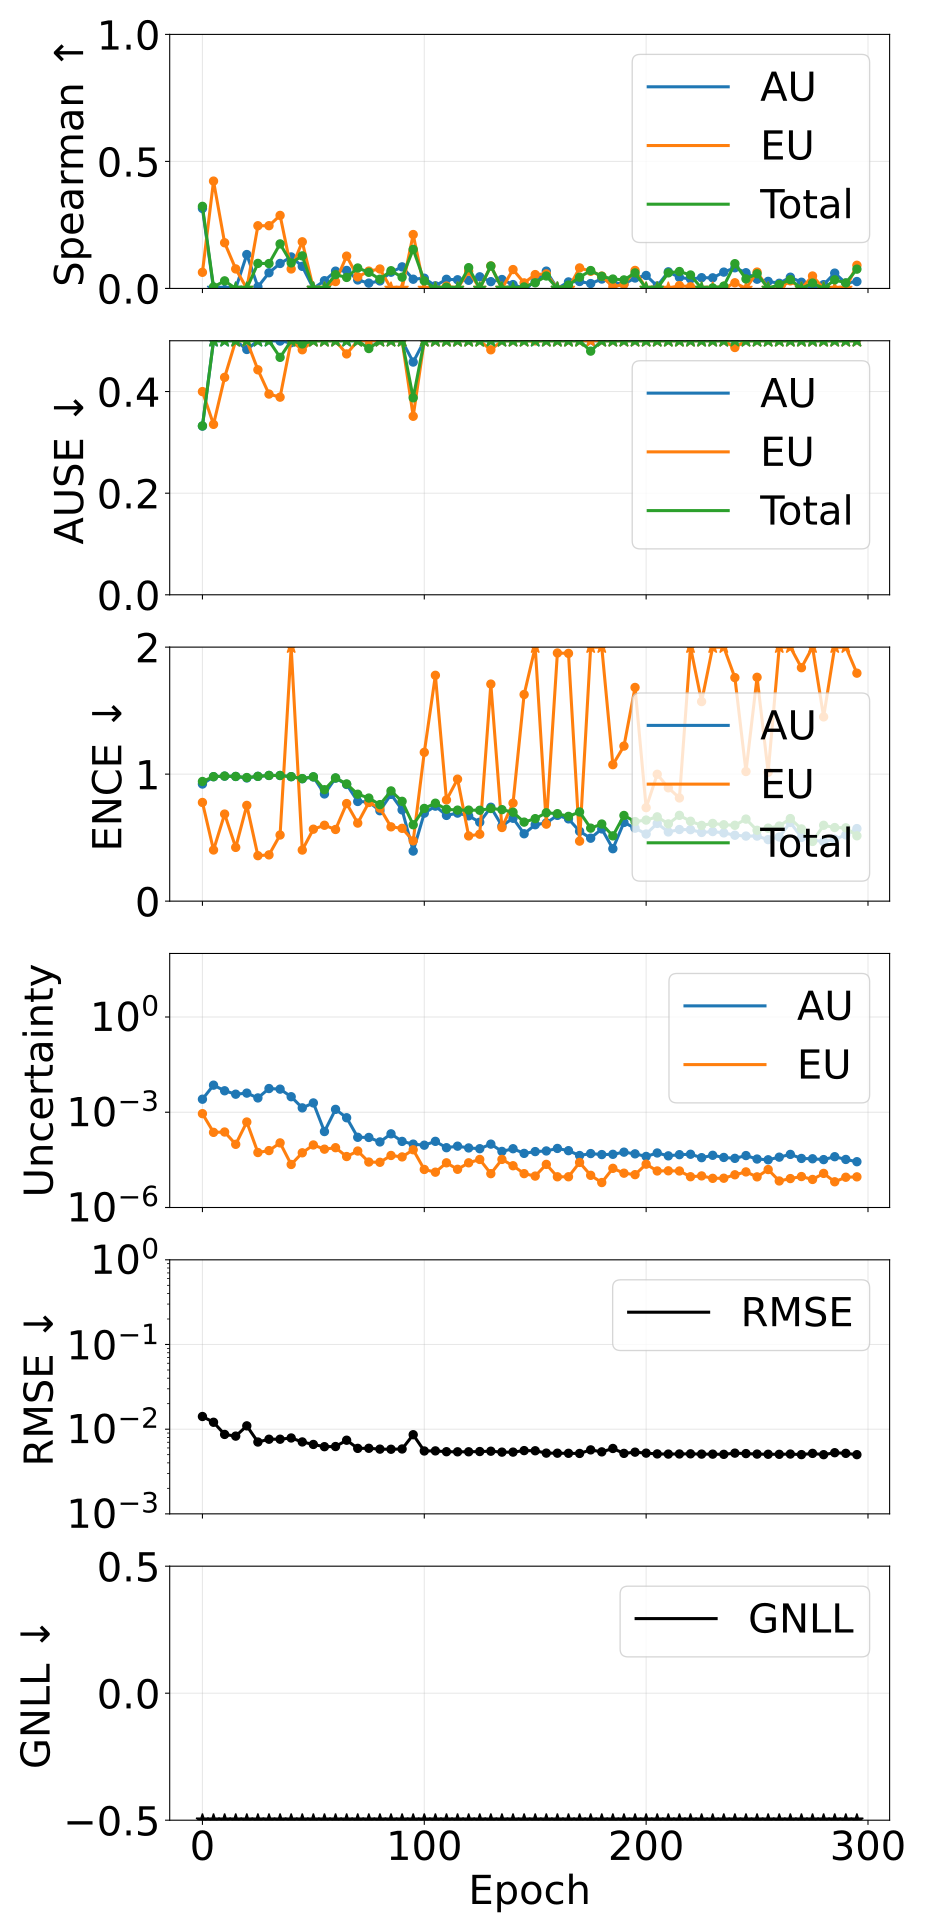

Values plotted in this chart, from the file beside it:
epoch, pearson_aleatoric, pearson_epistemic, pearson_total, spearman_aleatoric, spearman_epistemic, spearman_total, ause_aleatoric, ause_epistemic, ause_total, ence_aleatoric, ence_epistemic, ence_total, magnitude_aleatoric, magnitude_epistemic, magnitude_total, rmse_e_atom, nll_energy
0, 0.3269, 0.2745, 0.3679, 0.3148, 0.06348, 0.3231, 0.332, 0.3999, 0.3324, 0.9221, 0.777, 0.9421, 0.002571, 0.0009023, 0.003474, 0.01412, -1.884
5, -0.1728, 0.3073, 0.04607, -0.2646, 0.4225, 0.005943, 0.6691, 0.3354, 0.5208, 0.9797, 0.4028, 0.9801, 0.007126, 0.0002325, 0.007359, 0.01207, -1.527
10, -0.03034, 0.1221, 0.08229, -0.1179, 0.1798, 0.02982, 0.5812, 0.428, 0.5055, 0.9841, 0.6855, 0.9848, 0.004741, 0.0002384, 0.00498, 0.008668, -1.725
15, 0.02337, 0.06924, 0.04638, -0.1144, 0.07681, -0.09522, 0.6009, 0.5307, 0.6049, 0.9814, 0.4232, 0.9819, 0.003699, 9.766628746253165e-05, 0.003797, 0.008281, -1.859
20, 0.1564, -0.1348, 0.07512, 0.1334, -0.1937, -0.1196, 0.4828, 0.622, 0.5634, 0.9699, 0.7538, 0.9732, 0.004001, 0.0004925, 0.004494, 0.01095, -1.77
25, 0.02153, 0.201, 0.1269, 0.006251, 0.2468, 0.09855, 0.6067, 0.4428, 0.5521, 0.9823, 0.358, 0.9826, 0.002821, 5.385924792188549e-05, 0.002875, 0.007051, -1.998
30, 0.0678, 0.08394, 0.08665, 0.06174, 0.247, 0.09797, 0.5459, 0.3951, 0.5028, 0.9896, 0.3642, 0.9897, 0.005576, 6.194956493113169e-05, 0.005638, 0.007609, -1.665
35, 0.05834, 0.1446, 0.09206, 0.09828, 0.2875, 0.1753, 0.4994, 0.389, 0.4673, 0.9892, 0.5207, 0.9894, 0.005343, 0.0001083, 0.005452, 0.007612, -1.682
40, 0.06646, 0.02028, 0.07196, 0.124, 0.0766, 0.1005, 0.4961, 0.5064, 0.5128, 0.98, 2.035, 0.9802, 0.00308, 2.2638702981033505e-05, 0.003103, 0.007872, -1.959
45, 0.06518, 0.04209, 0.07404, 0.08693, 0.1836, 0.1281, 0.511, 0.4822, 0.4938, 0.9636, 0.4022, 0.965, 0.001371, 5.276213835857465e-05, 0.001424, 0.007067, -2.341
50, 0.03515, 0.04928, 0.04577, -0.02914, -0.03065, -0.03888, 0.5927, 0.5578, 0.5953, 0.9779, 0.5665, 0.9789, 0.001963, 9.320057005992621e-05, 0.002056, 0.0066, -2.164
55, 0.05709, -0.03485, -0.001608, 0.03045, -0.05929, -0.05221, 0.6037, 0.7162, 0.6893, 0.8439, 0.5974, 0.8772, 0.0002464, 6.871619427014717e-05, 0.0003151, 0.006212, -3.052
60, 0.004248, 0.02621, 0.01287, 0.06807, 0.02712, 0.0542, 0.5883, 0.6285, 0.6058, 0.9684, 0.5642, 0.9702, 0.001232, 7.643077902288414e-05, 0.001308, 0.006239, -2.386
65, 0.05226, 0.01059, 0.0529, 0.07086, 0.1272, 0.04333, 0.5272, 0.4741, 0.5198, 0.9184, 0.7683, 0.9227, 0.0006701, 4.0270910080595824e-05, 0.0007104, 0.007407, -2.667
70, 0.07429, -0.005937, 0.03985, 0.03332, 0.04543, 0.08047, 0.6239, 0.6643, 0.5484, 0.7846, 0.6144, 0.8417, 0.0001626, 6.005105757153649e-05, 0.0002227, 0.005933, -3.208
75, 0.0638, -0.004675, 0.07177, 0.02086, 0.06826, 0.06345, 0.5813, 0.5321, 0.4847, 0.7805, 0.7767, 0.8116, 0.0001608, 2.7007021153143508e-05, 0.0001878, 0.005947, -3.278
80, 0.07035, 0.06936, 0.125, 0.02962, 0.07655, 0.03628, 0.6164, 0.5452, 0.6164, 0.7117, 0.7323, 0.76, 0.0001161, 2.653681586618637e-05, 0.0001426, 0.005813, -3.392
85, 0.07253, -0.02403, 0.03323, 0.06386, -0.009669, 0.0697, 0.6082, 0.6255, 0.502, 0.8405, 0.5849, 0.8678, 0.0002088, 4.348879323023217e-05, 0.0002523, 0.005794, -3.157
90, 0.07252, -0.1138, -0.01446, 0.08488, -0.02481, 0.04427, 0.5956, 0.6625, 0.6307, 0.7184, 0.5733, 0.7858, 0.0001206, 3.919836884126841e-05, 0.0001598, 0.005836, -3.345
95, 0.06988, 0.1788, 0.1588, 0.03627, 0.2122, 0.1537, 0.4581, 0.3513, 0.3877, 0.3943, 0.4749, 0.6012, 9.90890461581241e-05, 6.577570582836292e-05, 0.0001649, 0.008602, -3.216
100, 0.08185, -0.0141, 0.06116, 0.04024, -0.03295, 0.02978, 0.6374, 0.6092, 0.6237, 0.6926, 1.172, 0.7299, 9.166866193413454e-05, 1.5774591196176536e-05, 0.0001074, 0.005527, -3.509
105, 0.06644, -0.1269, 0.01706, 0.01045, -0.07653, -0.03723, 0.6186, 0.8421, 0.6621, 0.7481, 1.778, 0.7712, 0.0001211, 1.2948153184845438e-05, 0.000134, 0.005542, -3.426
110, 0.07822, -0.1102, 0.01482, 0.03598, 0.009358, 0.005045, 0.6011, 0.6937, 0.6307, 0.6749, 0.7968, 0.7234, 7.637985407583121e-05, 2.553080421900009e-05, 0.0001019, 0.005419, -3.533
115, 0.091, 0.01964, 0.08271, 0.03411, -0.009144, -0.01684, 0.5789, 0.5443, 0.5543, 0.6931, 0.9604, 0.7166, 8.545592107768065e-05, 1.59516897482738e-05, 0.0001014, 0.005402, -3.537
120, 0.07558, 0.0616, 0.09409, 0.03203, 0.0682, 0.08173, 0.6054, 0.5261, 0.5504, 0.6716, 0.5134, 0.7167, 7.507023356699112e-05, 2.5547330148029667e-05, 0.0001006, 0.005407, -3.541
125, 0.08219, -0.026, 0.04814, 0.04574, -0.06638, -0.03354, 0.5827, 0.6375, 0.5515, 0.6214, 0.527, 0.7155, 7.104345088994439e-05, 3.25831224746027e-05, 0.0001036, 0.005444, -3.527
130, 0.078, 0.1618, 0.1383, 0.02674, 0.08856, 0.08823, 0.588, 0.4822, 0.524, 0.7393, 1.709, 0.7294, 9.903277729373579e-05, 1.1633153038778424e-05, 0.0001107, 0.005493, -3.504
135, 0.08838, -0.02486, 0.03837, 0.03506, -0.07583, -0.03966, 0.5699, 0.6134, 0.6455, 0.5927, 0.5797, 0.7204, 5.8316641875159315e-05, 3.2694241514734056e-05, 9.101088347195305e-05, 0.005358, -3.577
140, 0.0857, 0.01926, 0.09888, 0.01517, 0.07426, -0.001584, 0.5945, 0.5387, 0.5808, 0.6525, 0.7716, 0.7001, 7.094366334687701e-05, 2.066421809576056e-05, 9.160788164778675e-05, 0.005361, -3.576
145, 0.09355, 0.2142, 0.1937, -0.01197, 0.02184, 0.005858, 0.555, 0.5523, 0.5342, 0.5305, 1.627, 0.6222, 5.0612290319155105e-05, 1.165425063182444e-05, 6.226654125870332e-05, 0.005584, -3.681
150, 0.0731, 0.17, 0.1276, 0.02625, 0.05454, 0.02221, 0.5485, 0.4998, 0.5428, 0.6016, 2.169, 0.6495, 5.7631910940950836e-05, 9.756965123654626e-06, 6.738887586971374e-05, 0.005559, -3.661
155, 0.1145, -0.007865, 0.09616, 0.06815, 0.05729, 0.04898, 0.5794, 0.6143, 0.5603, 0.6156, 0.6062, 0.6958, 6.035524640360119e-05, 2.278269661665514e-05, 8.31379432185672e-05, 0.005215, -3.618
160, 0.09797, 0.09572, 0.12, -0.01767, -0.05294, -0.02682, 0.6216, 0.5453, 0.5831, 0.6752, 1.954, 0.6886, 7.245901634407237e-05, 9.261664344283185e-06, 8.172068077041523e-05, 0.005206, -3.626
165, 0.07912, 0.0642, 0.09657, 0.02563, -0.01759, 0.01327, 0.5928, 0.5759, 0.5996, 0.6477, 1.95, 0.6674, 6.162281362803765e-05, 9.279636161320246e-06, 7.090244975174722e-05, 0.005189, -3.674
170, 0.1086, 0.1378, 0.1948, 0.02725, 0.08074, 0.04413, 0.596, 0.518, 0.5701, 0.55, 0.4724, 0.7022, 4.3362563106588515e-05, 2.623445682804874e-05, 6.959701989360742e-05, 0.005167, -3.682
175, 0.1272, 0.04334, 0.1447, 0.0192, 0.06757, 0.07043, 0.5246, 0.5071, 0.4796, 0.4956, 2.242, 0.5748, 4.995107095814625e-05, 1.0312103139104398e-05, 6.0263174001514364e-05, 0.005695, -3.679
180, 0.1482, 0.1862, 0.1959, 0.037, 0.04859, 0.04776, 0.5476, 0.6053, 0.5446, 0.5687, 3.79, 0.6071, 4.644805889448004e-05, 6.107581502600849e-06, 5.2555640390242585e-05, 0.005395, -3.743
185, 0.1005, 0.1624, 0.153, 0.02233, 0.006384, 0.03698, 0.5622, 0.5498, 0.5344, 0.4128, 1.074, 0.5139, 4.730125540920841e-05, 1.711545774424965e-05, 6.441671326970926e-05, 0.005916, -3.642
190, 0.08282, 0.1018, 0.1099, 0.01729, 0.01579, 0.03354, 0.6232, 0.5342, 0.5676, 0.6196, 1.221, 0.6746, 5.5315107492514694e-05, 1.204658780321702e-05, 6.736169532650409e-05, 0.005178, -3.693
195, 0.1594, 0.04267, 0.1564, 0.04106, 0.07086, 0.06113, 0.5657, 0.5116, 0.526, 0.5745, 1.682, 0.6264, 4.8931795541114785e-05, 1.082130166767292e-05, 5.9753097095955654e-05, 0.005355, -3.713
200, 0.172, -0.214, -0.009942, 0.05104, -0.1092, -0.04739, 0.5772, 0.762, 0.5706, 0.5286, 0.7361, 0.6382, 4.058489739827906e-05, 2.313913658265238e-05, 6.372403400828466e-05, 0.005214, -3.698
205, 0.1007, -0.0437, 0.08195, 0.009761, -0.1094, -0.03836, 0.6124, 0.642, 0.6252, 0.612, 0.9989, 0.6636, 5.212899689064571e-05, 1.4135376891898976e-05, 6.62643739124725e-05, 0.005103, -3.7
210, 0.157, 0.01745, 0.173, 0.06533, -0.03679, 0.06136, 0.5618, 0.5475, 0.5511, 0.5446, 0.8921, 0.6083, 4.2308180947889595e-05, 1.4293478096461562e-05, 5.6601658866555196e-05, 0.005081, -3.756
215, 0.1528, 0.1336, 0.221, 0.04328, 0.01115, 0.0666, 0.5766, 0.514, 0.518, 0.5639, 0.8124, 0.6754, 4.609699407636181e-05, 1.4121770174168155e-05, 6.021876423685335e-05, 0.005096, -3.735
220, 0.1235, -0.09807, 0.09095, 0.03734, 0.006461, 0.05295, 0.5999, 0.5862, 0.5892, 0.5628, 2.085, 0.6291, 4.751466137958389e-05, 9.310712986670591e-06, 5.682537445857162e-05, 0.005115, -3.745
225, 0.1625, 0.1347, 0.208, 0.04225, -0.1075, -0.01795, 0.6127, 0.6413, 0.6165, 0.5407, 1.571, 0.5964, 3.709190651650551e-05, 9.87268433670025e-06, 4.696459088739729e-05, 0.005077, -3.802
230, 0.167, -0.1679, 0.1113, 0.04172, -0.1722, 0.001959, 0.5946, 0.8289, 0.6014, 0.5477, 2.951, 0.6119, 4.4042467537048955e-05, 8.289111564292562e-06, 5.2331579026120146e-05, 0.005073, -3.772
235, 0.256, 0.04791, 0.26, 0.06426, -0.1345, 0.009128, 0.577, 0.6581, 0.6236, 0.5374, 2.31, 0.6014, 3.7709482057834975e-05, 8.354385383591262e-06, 4.6063867489294383e-05, 0.005046, -3.817
240, 0.1878, 0.0481, 0.193, 0.08132, 0.02228, 0.09743, 0.5379, 0.4867, 0.5145, 0.5189, 1.76, 0.5973, 3.530370152550592e-05, 1.0720457148157661e-05, 4.602415870443596e-05, 0.005214, -3.795
245, 0.1733, 0.09896, 0.1929, 0.06186, -0.0717, 0.03743, 0.541, 0.6158, 0.5705, 0.5123, 1.021, 0.646, 4.32010960125774e-05, 1.3211354010657905e-05, 5.641245018735465e-05, 0.005149, -3.751
250, 0.165, 0.1313, 0.199, 0.03629, 0.06438, 0.05769, 0.5938, 0.5279, 0.5924, 0.5122, 1.762, 0.5578, 3.35832797385852e-05, 9.21664408985149e-06, 4.279992380792177e-05, 0.00508, -3.825
255, 0.1475, -0.03966, 0.1261, 0.02782, -0.1314, -0.04221, 0.5937, 0.6762, 0.6216, 0.4844, 1.015, 0.5748, 3.181827992364533e-05, 1.5684776371927e-05, 4.7503056309248946e-05, 0.005056, -3.798
260, 0.09024, 0.1463, 0.1129, 0.02035, -0.06403, 0.01545, 0.585, 0.5301, 0.558, 0.5053, 2.637, 0.5913, 3.8476901350886895e-05, 6.8472541774701e-06, 4.53241555351953e-05, 0.005049, -3.816
265, 0.0446, 0.0911, 0.05574, 0.04424, 0.02988, 0.03474, 0.5579, 0.5093, 0.5595, 0.6196, 2.095, 0.6501, 4.7042537400721316e-05, 8.140697117685472e-06, 5.5183234453442876e-05, 0.005087, -3.763
270, 0.1459, 0.01525, 0.1475, 0.02439, -0.09318, -0.01051, 0.5932, 0.6021, 0.593, 0.5016, 1.838, 0.5686, 3.50483217865493e-05, 9.432529161568895e-06, 4.44808510130821e-05, 0.005007, -3.821
275, 0.1577, -0.03834, 0.1373, -0.007027, 0.04896, 0.02109, 0.6104, 0.5725, 0.5284, 0.4808, 2.759, 0.47, 3.424689448981273e-05, 7.64455128780827e-06, 4.189144574342947e-05, 0.005176, -3.811
280, 0.159, -0.08028, 0.09736, 0.01489, -0.06371, -0.0111, 0.6086, 0.6892, 0.6237, 0.4679, 1.451, 0.5973, 3.222228852087541e-05, 1.1860904051948301e-05, 4.408319243947674e-05, 0.004999, -3.819
285, 0.1997, 0.02072, 0.1843, 0.0603, -0.03255, 0.03385, 0.5476, 0.5248, 0.5575, 0.4873, 3.443, 0.5794, 3.978121582660702e-05, 6.454293289313402e-06, 4.623550921678543e-05, 0.005273, -3.786
290, 0.1766, -0.1469, 0.09326, 0.02112, -0.04588, 0.02159, 0.5761, 0.7447, 0.5434, 0.5217, 2.678, 0.5775, 3.259905355306748e-05, 8.97563103008954e-06, 4.157468471308484e-05, 0.005182, -3.811
295, 0.1894, 0.03203, 0.1727, 0.02713, 0.09117, 0.07596, 0.6003, 0.5176, 0.5683, 0.5713, 1.795, 0.5145, 2.7654020297796206e-05, 9.22494578311247e-06, 3.687896622109395e-05, 0.005001, -3.862
